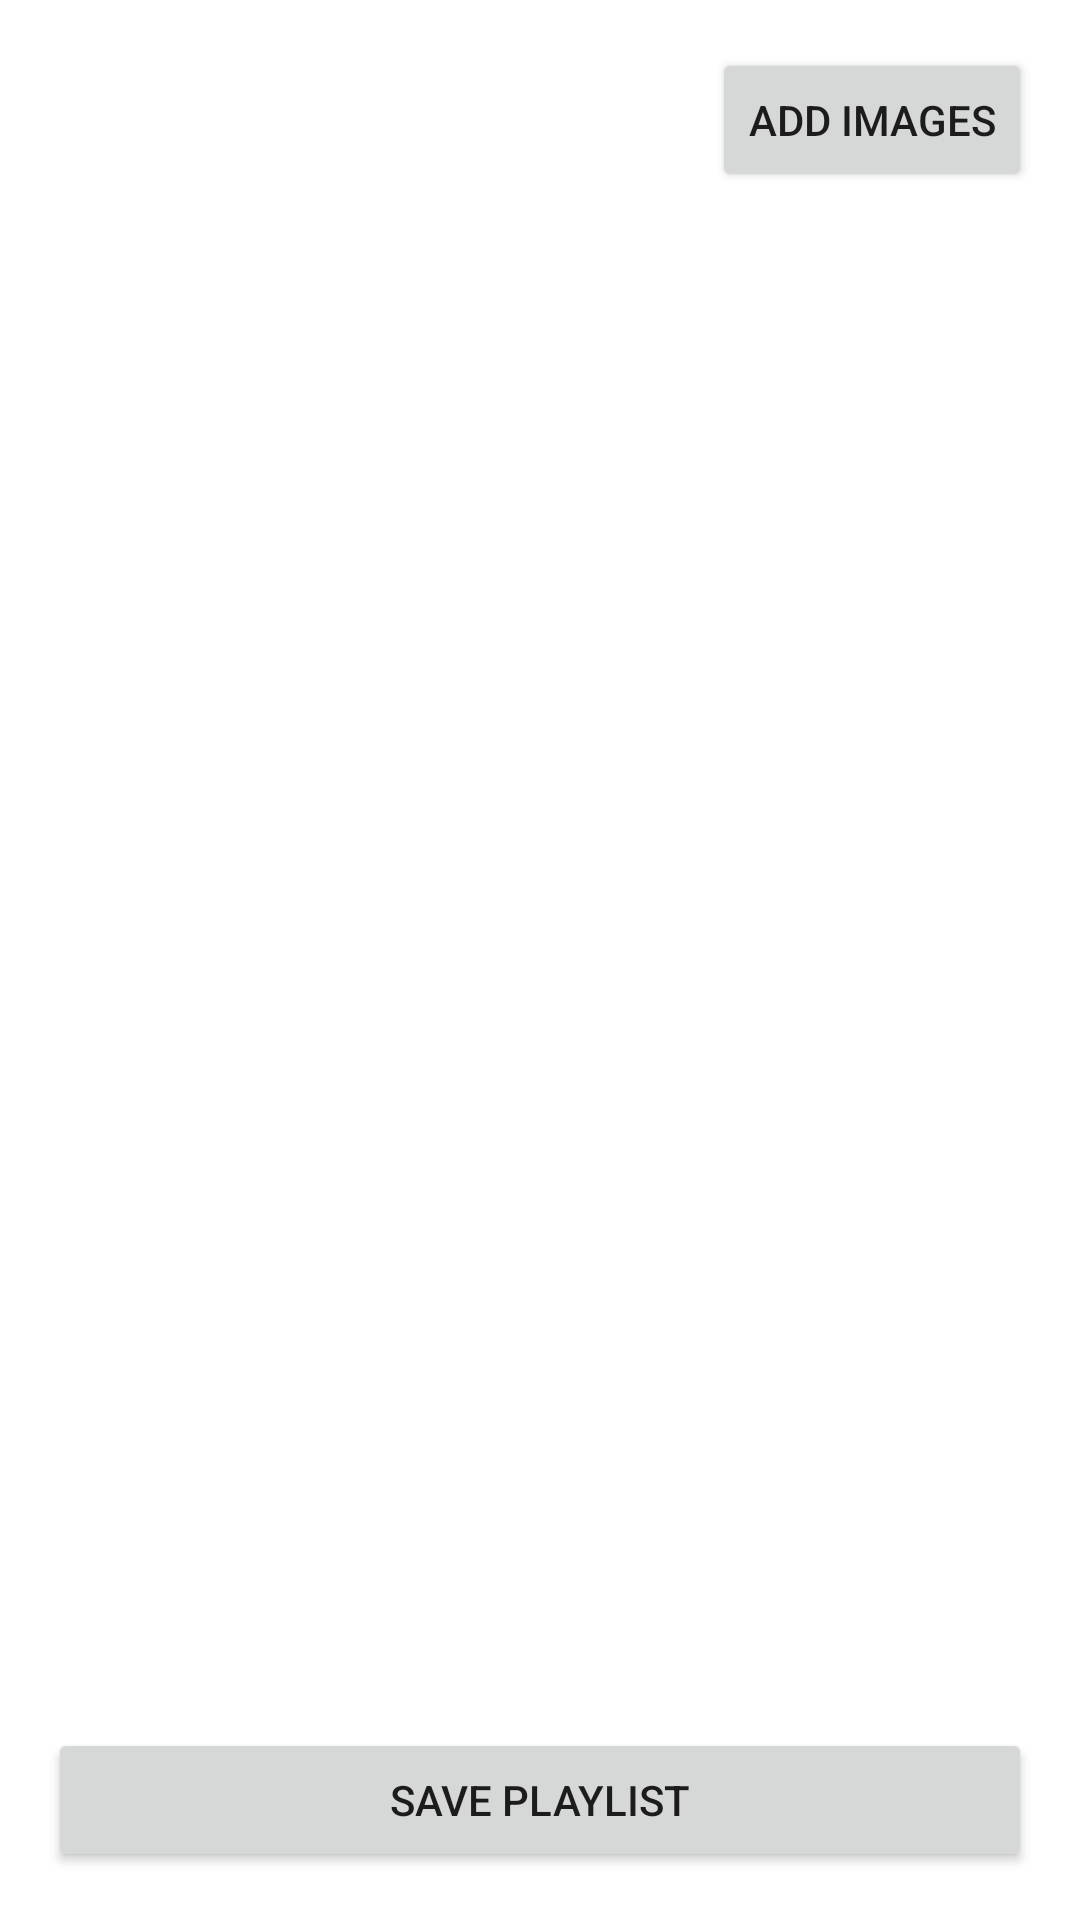

Layout XML and referenced resources for this Android screen:
<!-- AndroidManifest.xml: application theme Theme.Timepassapp -->
<!-- res/layout/activity_playlist.xml -->
<?xml version="1.0" encoding="utf-8"?>
<LinearLayout xmlns:android="http://schemas.android.com/apk/res/android"
    android:layout_width="match_parent"
    android:layout_height="match_parent"
    android:orientation="vertical"
    android:padding="16dp">

    <ScrollView
        android:layout_width="match_parent"
        android:layout_height="0dp"
        android:layout_weight="1">

        <LinearLayout
            android:layout_width="match_parent"
            android:layout_height="wrap_content"
            android:orientation="vertical">

            <Button
                android:id="@+id/btn_add_image"
                android:layout_width="wrap_content"
                android:layout_height="wrap_content"
                android:layout_gravity="end"
                android:text="Add Images" />

            <androidx.recyclerview.widget.RecyclerView
                android:id="@+id/wallpaper_list_recyclerview"
                android:layout_width="match_parent"
                android:layout_height="wrap_content"
                android:layout_marginTop="16dp">

            </androidx.recyclerview.widget.RecyclerView>

        </LinearLayout>

    </ScrollView>

    <Button
        android:id="@+id/btn_save_playlist"
        android:layout_width="match_parent"
        android:layout_height="wrap_content"
        android:text="Save Playlist" />

</LinearLayout>
<!-- resources referenced by this layout -->
<resources>
  <style name="Theme.Timepassapp" parent="Theme.MaterialComponents.DayNight.DarkActionBar">
          
          <item name="colorPrimary">@color/splash1</item>
          <item name="colorPrimaryVariant">@color/splash1</item>
          <item name="colorOnPrimary">@color/white</item>
          
          <item name="colorSecondary">@color/teal_200</item>
          <item name="colorSecondaryVariant">@color/teal_700</item>
          <item name="colorOnSecondary">@color/black</item>
          
          <item name="android:statusBarColor" tools:targetApi="l">#F31D5E</item>
  
          <item name="android:fitsSystemWindows">true</item>
  
          
  
           <item name="windowNoTitle">true</item>
  
  
  
      </style>
  <color name="splash1">#F31D5E</color>
  <color name="white">#FFFFFFFF</color>
  <color name="teal_200">#FF03DAC5</color>
  <color name="teal_700">#FF018786</color>
  <color name="black">#FF000000</color>
</resources>
